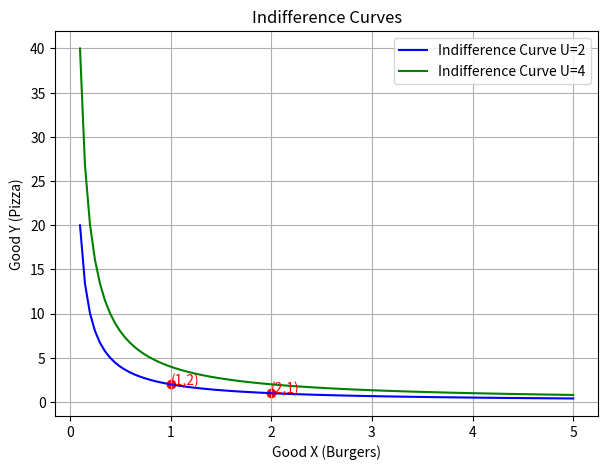

Recreate this plot in Python.
import matplotlib.pyplot as plt
import numpy as np

X = np.linspace(0.1, 5, 100)  # Good X
U1 = 2  
U2 = 4  


Y1 = U1 / X
Y2 = U2 / X

plt.figure(figsize=(7,5))
plt.plot(X, Y1, label='Indifference Curve U=2', color='blue')
plt.plot(X, Y2, label='Indifference Curve U=4', color='green')
plt.scatter([2, 1], [1, 2], color='red')  
plt.text(2, 1, '(2,1)', fontsize=10, color='red')
plt.text(1, 2, '(1,2)', fontsize=10, color='red')

plt.title("Indifference Curves")
plt.xlabel("Good X (Burgers)")
plt.ylabel("Good Y (Pizza)")
plt.grid(True)
plt.legend()
plt.show()
